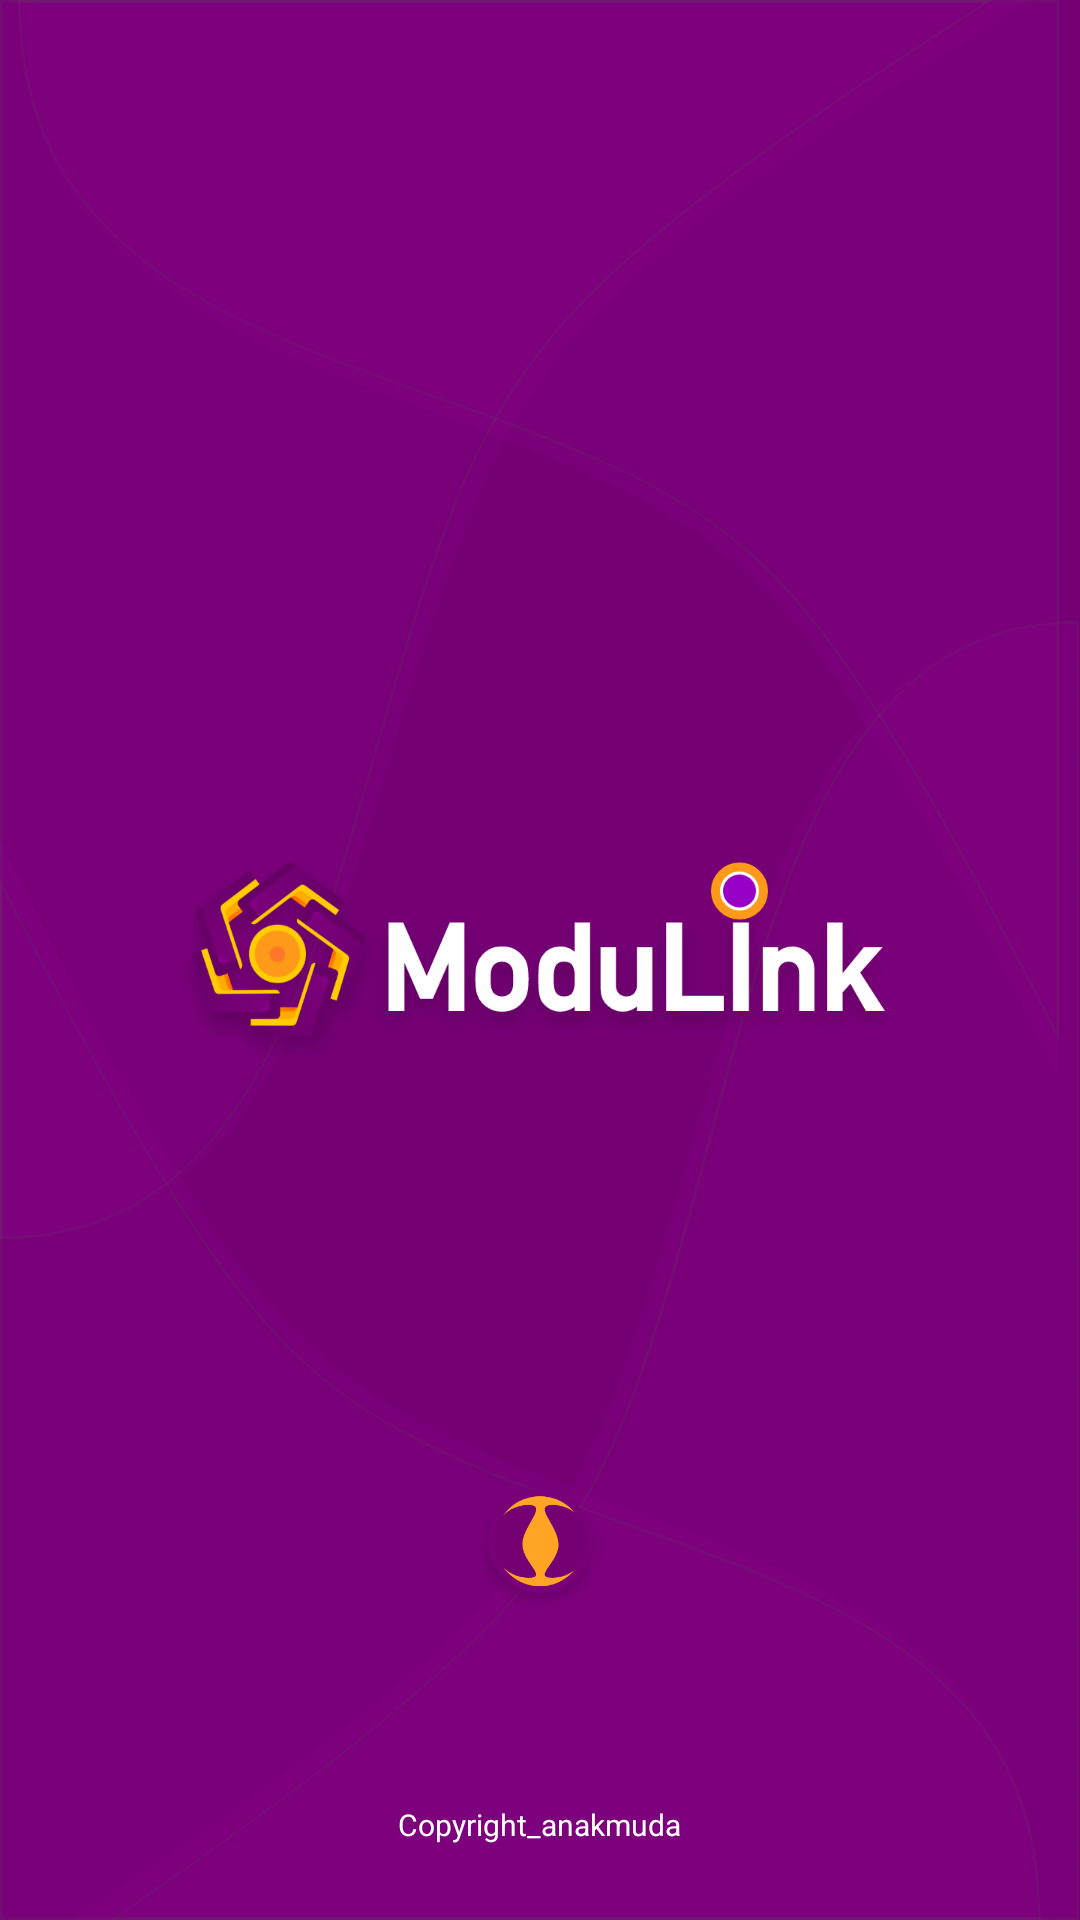

Produce the Android XML layout that renders to this screen, including the resource entries it uses.
<!-- AndroidManifest.xml: application theme AppTheme -->
<!-- res/layout/activity_splash.xml -->
<?xml version="1.0" encoding="utf-8"?>
<RelativeLayout xmlns:android="http://schemas.android.com/apk/res/android"
    xmlns:tools="http://schemas.android.com/tools"
    android:layout_width="match_parent"
    android:layout_height="match_parent"
    android:background="@drawable/pageversimodulink"
    tools:context=".ui.SplashActivity">

    <ImageView
        android:id="@+id/img_icon"
        android:layout_width="250dp"
        android:layout_height="100dp"
        android:layout_centerHorizontal="true"
        android:layout_centerVertical="true"
        android:src="@drawable/iconmodulinkv"/>


    <LinearLayout
        android:layout_width="wrap_content"
        android:layout_height="wrap_content"
        android:orientation="horizontal"
        android:layout_alignParentBottom="true"
        android:layout_centerVertical="true"
        android:layout_marginBottom="25dp"
        android:layout_centerHorizontal="true">


        <TextView
        android:id="@+id/textcopy"
        android:layout_width="wrap_content"
        android:layout_height="wrap_content"
        android:text="@string/Copyright_Anakamuda"
        android:textSize="10sp"
        android:textColor="@color/colorwhite"/>

    </LinearLayout>

    <ProgressBar
        android:id="@+id/progresbar"
        android:layout_marginBottom="100dp"
        android:layout_width="wrap_content"
        android:layout_height="wrap_content"
        android:layout_centerHorizontal="true"
        android:indeterminateDrawable="@drawable/ic_progrebar_curcle"
        style="?android:attr/progressBarStyle"
        android:layout_alignParentBottom="true"/>

</RelativeLayout>
<!-- resources referenced by this layout -->
<resources>
  <color name="colorwhite">#FFFFFF</color>
  <!-- drawable ic_progrebar_curcle (drawable) -->
  <?xml version="1.0" encoding="utf-8"?>
  <layer-list xmlns:android="http://schemas.android.com/apk/res/android" >
      <item>
          <rotate
              android:drawable="@drawable/progresbarcustom"
              android:fillAfter="true"
              android:fromDegrees="0"
              android:pivotX="50%"
              android:pivotY="50%"
              android:toDegrees="360" />
      </item>
  </layer-list>
  <!-- drawable iconmodulinkv: png bitmap (drawable, 82840 bytes) -->
  <!-- drawable pageversimodulink: png bitmap (drawable, 87021 bytes) -->
  <string name="Copyright_Anakamuda">Copyright_anakmuda</string>
  <style name="AppTheme" parent="Theme.AppCompat.Light.NoActionBar">
          
          <item name="colorPrimary">@color/colorinter</item>
          <item name="colorPrimaryDark">@color/colorAccent</item>
          <item name="colorAccent">@color/colorpurpleversi</item>
          <item name="windowActionBar">false</item>
          <item name="windowNoTitle">true</item>
      </style>
  <!-- drawable progresbarcustom: png bitmap (drawable, 17701 bytes) -->
  <color name="colorinter">#520053</color>
  <color name="colorAccent">#520053</color>
  <color name="colorpurpleversi">#600061</color>
</resources>
